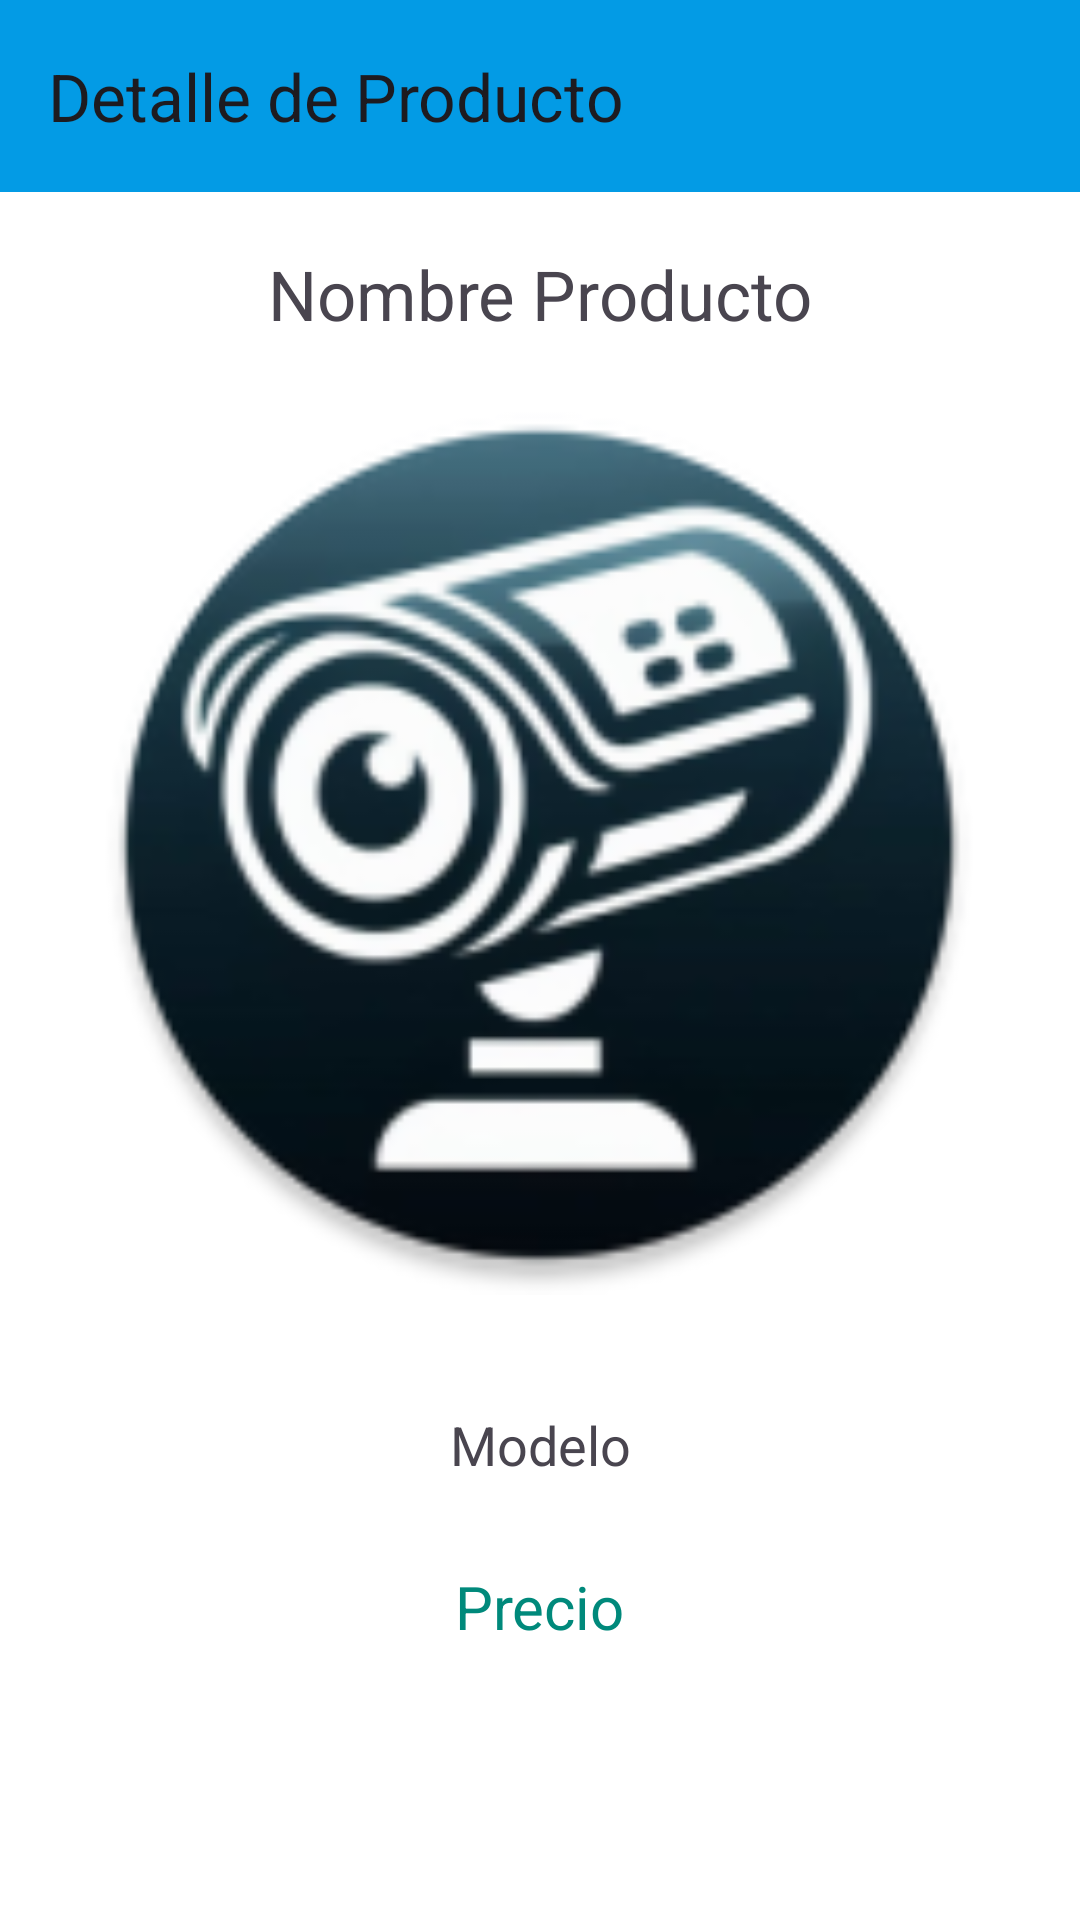

Android layout source for this screen:
<!-- AndroidManifest.xml: application theme Theme.Renzo_medina_seccion_curso -->
<!-- res/layout/activity_details.xml -->
<?xml version="1.0" encoding="utf-8"?>
<androidx.constraintlayout.widget.ConstraintLayout xmlns:android="http://schemas.android.com/apk/res/android"
    xmlns:app="http://schemas.android.com/apk/res-auto"
    xmlns:tools="http://schemas.android.com/tools"
    android:layout_width="match_parent"
    android:layout_height="match_parent"
    android:background="@color/white"
    tools:context=".DetailsActivity">

    <androidx.appcompat.widget.Toolbar
        android:id="@+id/mytoolbar"
        android:layout_width="match_parent"
        android:layout_height="wrap_content"
        android:background="@color/blue"
        app:layout_constraintLeft_toLeftOf="parent"
        app:layout_constraintRight_toRightOf="parent"
        app:layout_constraintTop_toTopOf="parent"
        app:title="Detalle de Producto"
        />

    <ImageView
        android:id="@+id/image_detail"
        android:layout_width="300dp"
        android:layout_height="300dp"
        android:src="@mipmap/ic_launcher_round"
        app:layout_constraintBottom_toBottomOf="parent"
        app:layout_constraintEnd_toEndOf="parent"
        app:layout_constraintHorizontal_bias="0.495"
        app:layout_constraintStart_toStartOf="parent"
        app:layout_constraintTop_toTopOf="@+id/mytoolbar"
        app:layout_constraintVertical_bias="0.387" />

    <TextView
        android:id="@+id/textName"
        android:layout_width="wrap_content"
        android:layout_height="wrap_content"
        android:text="Nombre Producto"
        app:layout_constraintTop_toBottomOf="@+id/mytoolbar"
        app:layout_constraintBottom_toTopOf="@+id/image_detail"
        app:layout_constraintRight_toRightOf="parent"
        app:layout_constraintLeft_toLeftOf="parent"
        android:textSize="23sp"
        />

    <TextView
        android:id="@+id/textModel"
        android:layout_width="wrap_content"
        android:layout_height="wrap_content"
        android:text="Modelo"
        app:layout_constraintBottom_toBottomOf="parent"
        app:layout_constraintLeft_toLeftOf="parent"
        app:layout_constraintRight_toRightOf="parent"
        app:layout_constraintTop_toBottomOf="@+id/image_detail"
        app:layout_constraintVertical_bias="0.204"
        android:textSize="18sp"
        android:layout_marginLeft="10dp"
        android:layout_marginRight="10dp"
        />

    <TextView
        android:id="@+id/textPrice"
        android:layout_width="wrap_content"
        android:layout_height="wrap_content"
        android:text="Precio"
        app:layout_constraintBottom_toBottomOf="parent"
        app:layout_constraintLeft_toLeftOf="parent"
        app:layout_constraintRight_toRightOf="parent"
        app:layout_constraintTop_toBottomOf="@+id/textModel"
        app:layout_constraintVertical_bias="0.238"
        android:textSize="20sp"
        android:textColor="@color/green"
        android:layout_marginLeft="10dp"
        android:layout_marginRight="10dp"
        />

</androidx.constraintlayout.widget.ConstraintLayout>
<!-- resources referenced by this layout -->
<resources>
  <color name="blue">#039BE5</color>
  <color name="green">#00897B</color>
  <color name="white">#FFFFFFFF</color>
  <!-- mipmap ic_launcher_round: webp bitmap (mipmap-hdpi, 6080 bytes) -->
  <style name="Theme.Renzo_medina_seccion_curso" parent="Base.Theme.Renzo_medina_seccion_curso" />
  <style name="Base.Theme.Renzo_medina_seccion_curso" parent="Theme.Material3.DayNight.NoActionBar">
          
          
      </style>
</resources>
